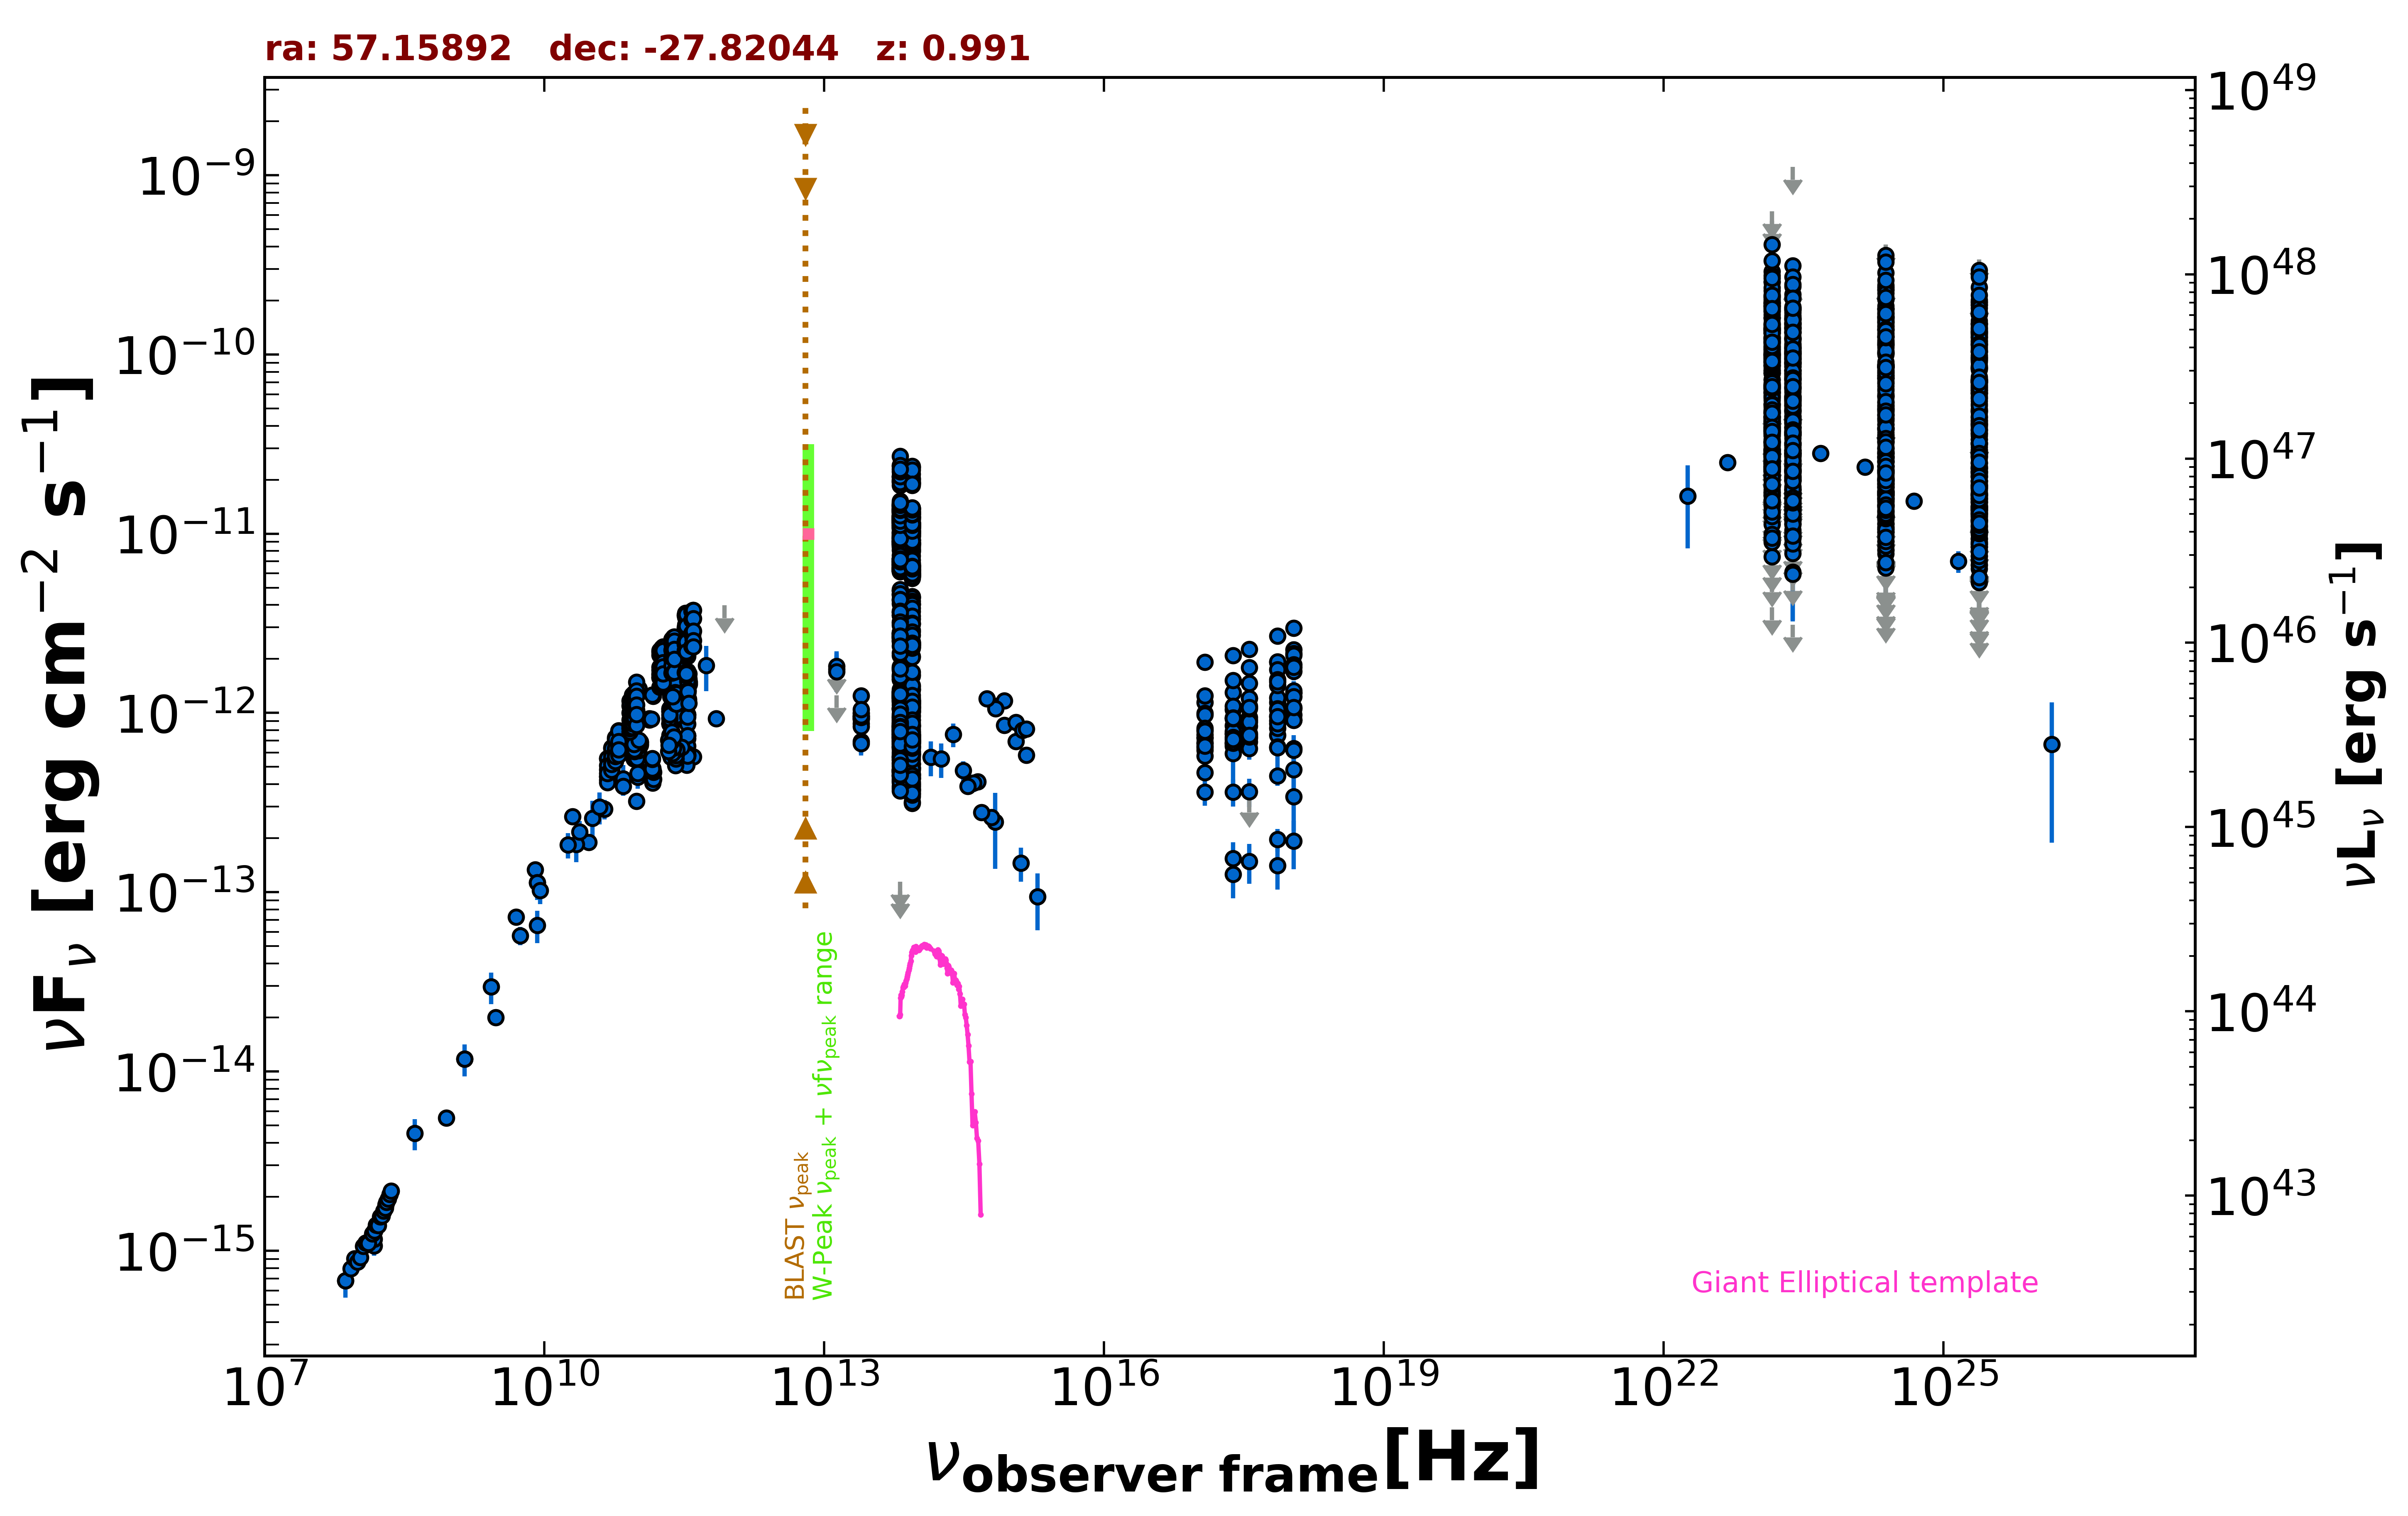

Data behind this chart, as committed beside it:
freq., flux, err_flux, MJD_start, MJD_end, flag, catalog, reference
1.400e+09, 1.175e-14, 3.550e-16, 55000, 55000, , NVSS, Condon et al. 1998  AJ  115  1693
8.870e+08, 5.506e-15, 3.905e-16, 55000, 55000, , RACS, Hale et al. 2021  PASA  38  e058
3.000e+09, 1.997e-14, 5.500e-17, 55000, 55000, , VLASSQL, Gordon et al. 2021  ApJS  255  30
2.418e+17, 6.721e-13, 3.208e-13, 55000, 55000, , XMMSL2, Saxton et al. 2008  A&A  480  611
7.253e+17, 7.502e-13, 3.579e-13, 55000, 55000, , XMMSL2, Saxton et al. 2008  A&A  480  611
2.418e+17, 6.534e-13, 1.104e-13, 55000, 55000, , RASS, Boller et al. 2016  A&A  103  1
2.418e+17, 8.508e-13, 1.700e-14, 54919, 58701, , 1OUSX, Giommi et al. in preparation
1.209e+17, 7.576e-13, 1.500e-14, 54919, 58701, , 1OUSX, Giommi et al. in preparation
3.627e+17, 9.441e-13, 1.900e-14, 54919, 58701, , 1OUSX, Giommi et al. in preparation
7.253e+17, 1.143e-12, 1.400e-14, 54919, 58701, , 1OUSX, Giommi et al. in preparation
1.088e+18, 1.292e-12, 3.000e-14, 54919, 58701, , 1OUSX, Giommi et al. in preparation
7.253e+17, 8.213e-13, 2.315e-14, 55000, 55000, , 2SXPS, Evans et al. 2020  ApJS  247  54
1.209e+17, 7.276e-13, 3.160e-14, 55000, 55000, , 2SXPS, Evans et al. 2020  ApJS  247  54
3.627e+17, 6.912e-13, 3.480e-14, 55000, 55000, , 2SXPS, Evans et al. 2020  ApJS  247  54
1.088e+18, 9.179e-13, 5.480e-14, 55000, 55000, , 2SXPS, Evans et al. 2020  ApJS  247  54
1.500e+08, 1.068e-15, 1.070e-16, 55000, 55000, , TGSS150, Intema et al. 2017  A&A  598  A781
7.400e+07, 6.808e-16, 6.660e-17, 55000, 55000, , VLSSR, Lane et al. 2014  MNRAS  440 327
5.000e+09, 7.260e-14, 3.650e-15, 55000, 55000, , AT20G, Murphy et al. 2010  MNRAS  402  2403
8.000e+09, 1.337e-13, 6.950e-15, 55000, 55000, , AT20G, Murphy et al. 2010  MNRAS  402  2403
2.000e+10, 2.650e-13, 1.680e-14, 55000, 55000, , AT20G, Murphy et al. 2010  MNRAS  402  2403
8.400e+09, 1.135e-13, 0.000e+00, 55000, 55000, , CRATES, Healey et al. 2007  ApJS  171  61
2.550e+11, 5.864e-13, 7.650e-14, 56171, 56171, , ALMA, Bonato et al. 2019  MNRAS  485  1188
3.450e+11, 1.296e-12, 6.450e-14, 56597, 56597, , ALMA, Bonato et al. 2019  MNRAS  485  1188
3.450e+11, 1.397e-12, 7.000e-14, 56597, 56597, , ALMA, Bonato et al. 2019  MNRAS  485  1188
3.500e+11, 1.194e-12, 6.000e-14, 56598, 56598, , ALMA, Bonato et al. 2019  MNRAS  485  1188
3.500e+11, 1.183e-12, 5.900e-14, 56599, 56599, , ALMA, Bonato et al. 2019  MNRAS  485  1188
9.146e+10, 5.542e-13, 1.645e-14, 56647, 56647, , ALMA, Bonato et al. 2019  MNRAS  485  1188
1.035e+11, 5.754e-13, 1.760e-14, 56647, 56647, , ALMA, Bonato et al. 2019  MNRAS  485  1188
2.330e+11, 9.343e-13, 3.730e-14, 56647, 56647, , ALMA, Bonato et al. 2019  MNRAS  485  1188
3.435e+11, 1.113e-12, 4.500e-14, 56647, 56647, , ALMA, Bonato et al. 2019  MNRAS  485  1188
9.146e+10, 5.579e-13, 1.830e-14, 56657, 56657, , ALMA, Bonato et al. 2019  MNRAS  485  1188
1.035e+11, 5.795e-13, 3.105e-14, 56657, 56657, , ALMA, Bonato et al. 2019  MNRAS  485  1188
9.583e+10, 5.721e-13, 2.865e-14, 56839, 56839, , ALMA, Bonato et al. 2019  MNRAS  485  1188
3.448e+11, 1.398e-12, 7.000e-14, 56846, 56846, , ALMA, Bonato et al. 2019  MNRAS  485  1188
2.212e+11, 1.051e-12, 5.275e-14, 56856, 56856, , ALMA, Bonato et al. 2019  MNRAS  485  1188
2.212e+11, 9.383e-13, 4.690e-14, 56867, 56867, , ALMA, Bonato et al. 2019  MNRAS  485  1188
2.212e+11, 1.058e-12, 5.250e-14, 56887, 56887, , ALMA, Bonato et al. 2019  MNRAS  485  1188
2.212e+11, 1.022e-12, 5.130e-14, 56887, 56887, , ALMA, Bonato et al. 2019  MNRAS  485  1188
2.212e+11, 1.016e-12, 5.095e-14, 56887, 56887, , ALMA, Bonato et al. 2019  MNRAS  485  1188
9.819e+10, 5.945e-13, 2.975e-14, 56896, 56896, , ALMA, Bonato et al. 2019  MNRAS  485  1188
2.212e+11, 8.795e-13, 4.400e-14, 56896, 56896, , ALMA, Bonato et al. 2019  MNRAS  485  1188
2.212e+11, 8.678e-13, 4.335e-14, 56897, 56897, , ALMA, Bonato et al. 2019  MNRAS  485  1188
2.212e+11, 8.726e-13, 4.355e-14, 56897, 56897, , ALMA, Bonato et al. 2019  MNRAS  485  1188
2.449e+11, 8.999e-13, 4.510e-14, 56898, 56898, , ALMA, Bonato et al. 2019  MNRAS  485  1188
3.440e+11, 9.783e-13, 4.875e-14, 56898, 56898, , ALMA, Bonato et al. 2019  MNRAS  485  1188
3.440e+11, 9.814e-13, 4.940e-14, 56898, 56898, , ALMA, Bonato et al. 2019  MNRAS  485  1188
1.026e+11, 5.643e-13, 2.820e-14, 56899, 56899, , ALMA, Bonato et al. 2019  MNRAS  485  1188
9.819e+10, 5.590e-13, 2.800e-14, 56899, 56899, , ALMA, Bonato et al. 2019  MNRAS  485  1188
9.864e+10, 6.320e-13, 3.160e-14, 56899, 56899, , ALMA, Bonato et al. 2019  MNRAS  485  1188
1.026e+11, 6.175e-13, 3.085e-14, 56899, 56899, , ALMA, Bonato et al. 2019  MNRAS  485  1188
2.212e+11, 7.508e-13, 3.765e-14, 56901, 56901, , ALMA, Bonato et al. 2019  MNRAS  485  1188
3.435e+11, 8.666e-13, 4.325e-14, 56902, 56902, , ALMA, Bonato et al. 2019  MNRAS  485  1188
9.582e+10, 6.423e-13, 3.210e-14, 56995, 56995, , ALMA, Bonato et al. 2019  MNRAS  485  1188
9.582e+10, 6.515e-13, 3.255e-14, 56995, 56995, , ALMA, Bonato et al. 2019  MNRAS  485  1188
1.071e+11, 6.809e-13, 3.425e-14, 56996, 56996, , ALMA, Bonato et al. 2019  MNRAS  485  1188
1.071e+11, 6.886e-13, 3.445e-14, 56996, 56996, , ALMA, Bonato et al. 2019  MNRAS  485  1188
1.071e+11, 6.896e-13, 3.450e-14, 56996, 56996, , ALMA, Bonato et al. 2019  MNRAS  485  1188
1.071e+11, 6.606e-13, 3.320e-14, 56998, 56998, , ALMA, Bonato et al. 2019  MNRAS  485  1188
1.071e+11, 6.702e-13, 3.350e-14, 56998, 56998, , ALMA, Bonato et al. 2019  MNRAS  485  1188
9.957e+10, 6.427e-13, 3.220e-14, 56998, 56998, , ALMA, Bonato et al. 2019  MNRAS  485  1188
... 2,421 more rows
